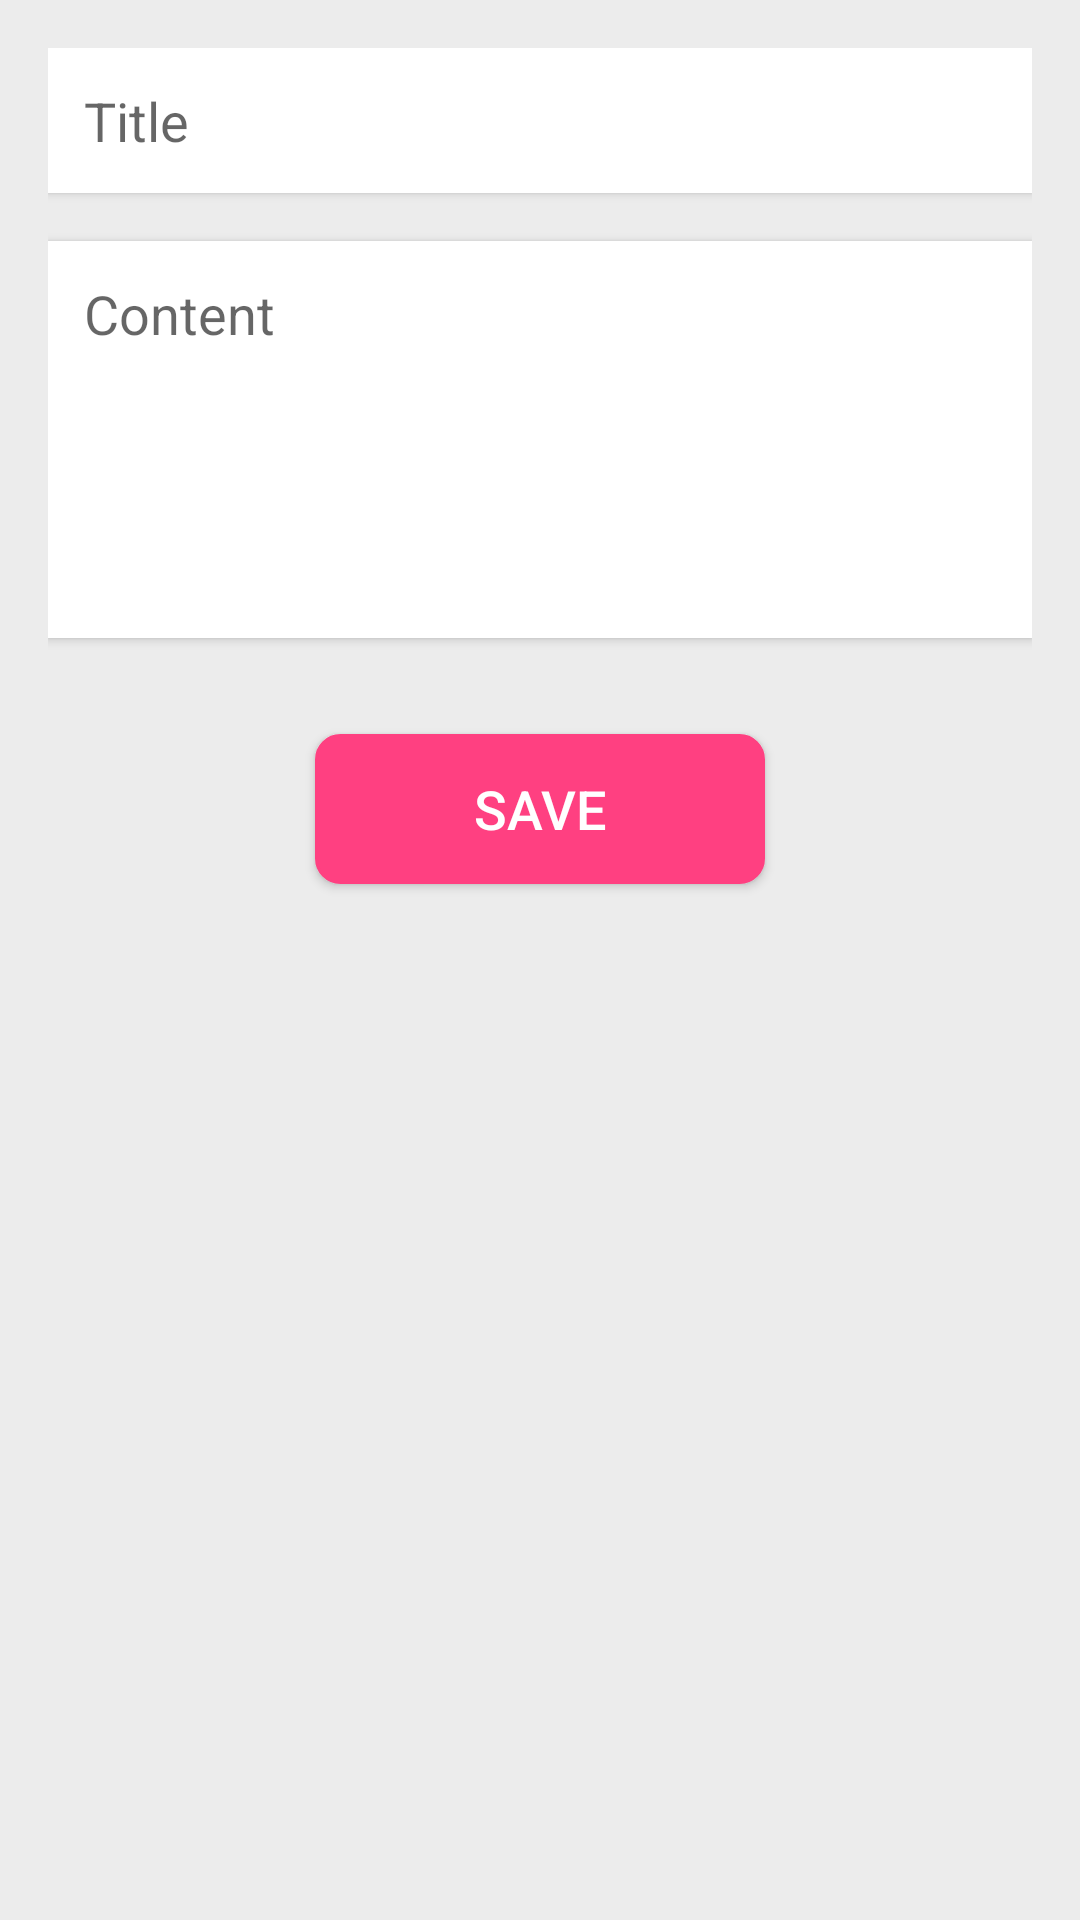

Write the Android layout XML for this screen, with the resource values it uses.
<!-- AndroidManifest.xml: application theme Theme.Big_homework -->
<!-- res/layout/activity_edit_note.xml -->
<?xml version="1.0" encoding="utf-8"?>
<RelativeLayout xmlns:android="http://schemas.android.com/apk/res/android"
    android:layout_width="match_parent"
    android:layout_height="match_parent"
    android:padding="16dp"
    android:background="#ECECEC">

    
    <TextView
        android:id="@+id/tv_edit_note_title"
        android:layout_width="wrap_content"
        android:layout_height="wrap_content"
        android:text="Edit Note"
        android:textSize="28sp"
        android:textColor="#333333"
        android:textStyle="bold"
        android:layout_centerHorizontal="true"
        android:layout_marginBottom="16dp"/>

    
    <EditText
        android:id="@+id/et_note_title"
        android:layout_width="match_parent"
        android:layout_height="wrap_content"
        android:hint="Title"
        android:textSize="18sp"
        android:padding="12dp"
        android:background="#FFFFFF"
        android:elevation="2dp"
        android:layout_marginBottom="16dp"/>

    
    <EditText
        android:id="@+id/et_note_content"
        android:layout_width="match_parent"
        android:layout_height="wrap_content"
        android:hint="Content"
        android:textSize="18sp"
        android:padding="12dp"
        android:background="#FFFFFF"
        android:elevation="2dp"
        android:layout_marginBottom="16dp"
        android:layout_below="@id/et_note_title"
        android:gravity="top"
        android:lines="10"
        android:minLines="5"
        android:maxLines="10"
        android:scrollbars="vertical"/>

    
    <Button
        android:id="@+id/btn_save_note"
        android:layout_width="wrap_content"
        android:layout_height="wrap_content"
        android:text="Save"
        android:textSize="18sp"
        android:textColor="#FFFFFF"
        android:background="@drawable/rounded_button"
        android:layout_centerHorizontal="true"
        android:layout_below="@id/et_note_content"
        android:layout_marginTop="16dp"
        android:elevation="4dp"/>

</RelativeLayout>
<!-- resources referenced by this layout -->
<resources>
  <!-- drawable rounded_button (drawable) -->
  <?xml version="1.0" encoding="utf-8"?>
  <shape xmlns:android="http://schemas.android.com/apk/res/android" android:shape="rectangle">
      <corners android:radius="8dp"/>
      <solid android:color="#FF4081"/>
      <stroke android:width="1dp" android:color="#FF4081"/>
      
      <size android:width="150dp" android:height="50dp"/>
  </shape>
  <style name="Theme.Big_homework" parent="Theme.MaterialComponents.DayNight.DarkActionBar">
          
          <item name="colorPrimary">@color/purple_500</item>
          <item name="colorPrimaryVariant">@color/purple_700</item>
          <item name="colorOnPrimary">@color/white</item>
          
          <item name="colorSecondary">@color/teal_200</item>
          <item name="colorSecondaryVariant">@color/teal_700</item>
          <item name="colorOnSecondary">@color/black</item>
          
          <item name="android:statusBarColor">?attr/colorPrimaryVariant</item>
          
      </style>
  <!-- not gathered from this repository: default colours our renderer supplied (Android Studio template values) -->
  <color name="purple_500">#FF6200EE</color>
  <color name="purple_700">#FF3700B3</color>
  <color name="teal_200">#FF03DAC5</color>
  <color name="teal_700">#FF018786</color>
  <color name="black">#FF000000</color>
  <color name="white">#FFFFFFFF</color>
</resources>
